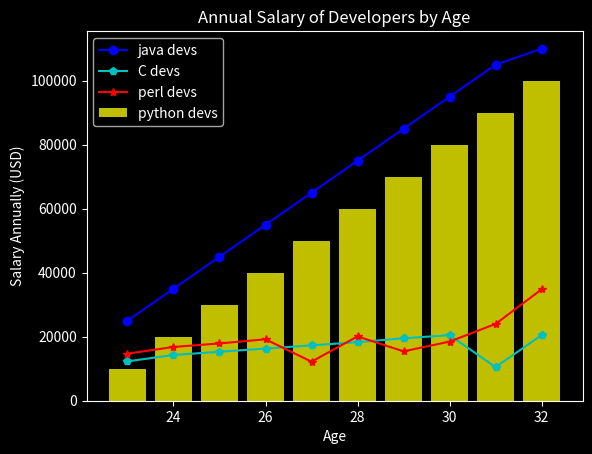

The script that saved this image:
import matplotlib as mpl
import matplotlib.pyplot as plt

# Use the 'dark_background' style for the plot
plt.style.use('dark_background')
# If you want to create a plot with an xkcd style, uncomment the next line
# plt.xkcd()

# Define the ages and their corresponding salaries for Python, Java, C, and Perl developers
ages = [23, 24, 25, 26, 27, 28, 29, 30, 31, 32]
py_salary = [10000, 20000, 30000, 40000, 50000, 60000, 70000, 80000, 90000, 100000]
java_salary = [25000, 35000, 45000, 55000, 65000, 75000, 85000, 95000, 105000, 110000]
c_salary = [12300, 14300, 15300, 16300, 17300, 18300, 19500, 20500, 10500, 20500]
perl_salary = [14700, 16800, 17900, 19200, 12200, 20100, 15430, 18470, 23990, 34800]

# Create bar and line plots to visualize the salaries of different language developers by age
plt.bar(ages, py_salary, label='python devs', color='y')
plt.plot(ages, java_salary, label='java devs', color='b', marker='o')
plt.plot(ages, c_salary, label='C devs', color='c', marker='p')
plt.plot(ages, perl_salary, label='perl devs', color='r', marker='*')

# Set the labels for the x-axis and y-axis and the plot title
plt.xlabel('Age')
plt.ylabel('Salary Annually (USD)')
plt.title('Annual Salary of Developers by Age')

# Display the legend on the plot to indicate which line represents which language developer
plt.legend()

# Uncomment the next line if you want to save the plot as an image file (e.g., plot.jpg)
# plt.savefig('plot.jpg')

# Display the plot on the screen
plt.show()
